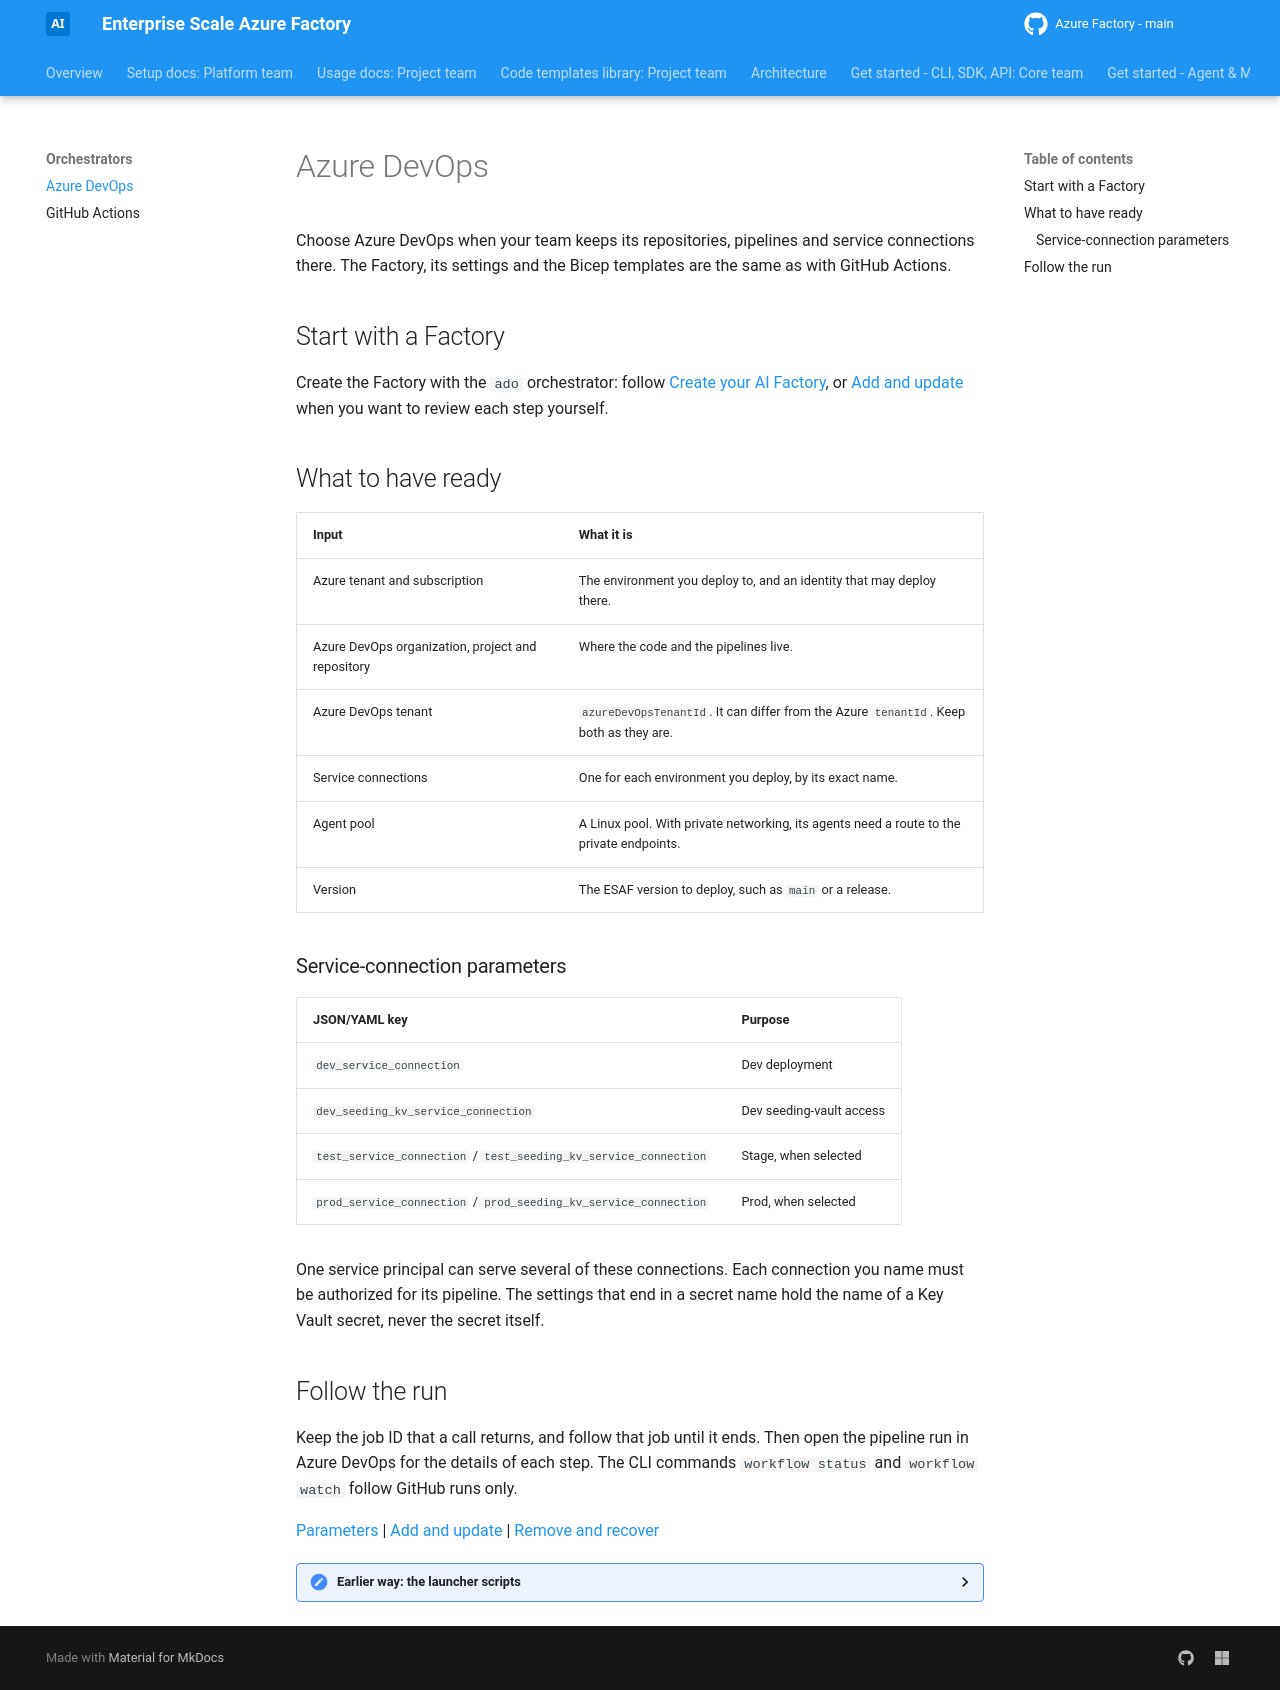

repository: jostrm/azure-enterprise-scale-ml · page: orchestrators/ado/index.html · generator: mkdocs

# Azure DevOps

Choose Azure DevOps when your team keeps its repositories, pipelines and service connections there. The
Factory, its settings and the Bicep templates are the same as with GitHub Actions.

## Start with a Factory

Create the Factory with the `ado` orchestrator: follow [Create your AI Factory](../setup/02-create-factory.md),
or [Add and update](../factory-tools/19-cli-and-api-and-usage.md) when you want to review each step yourself.

## What to have ready

| Input | What it is |
| --- | --- |
| Azure tenant and subscription | The environment you deploy to, and an identity that may deploy there. |
| Azure DevOps organization, project and repository | Where the code and the pipelines live. |
| Azure DevOps tenant | `azureDevOpsTenantId`. It can differ from the Azure `tenantId`. Keep both as they are. |
| Service connections | One for each environment you deploy, by its exact name. |
| Agent pool | A Linux pool. With private networking, its agents need a route to the private endpoints. |
| Version | The ESAF version to deploy, such as `main` or a release. |

### Service-connection parameters

| JSON/YAML key | Purpose |
| --- | --- |
| `dev_service_connection` | Dev deployment |
| `dev_seeding_kv_service_connection` | Dev seeding-vault access |
| `test_service_connection` / `test_seeding_kv_service_connection` | Stage, when selected |
| `prod_service_connection` / `prod_seeding_kv_service_connection` | Prod, when selected |

One service principal can serve several of these connections. Each connection you name must be authorized
for its pipeline. The settings that end in a secret name hold the name of a Key Vault secret, never the
secret itself.

## Follow the run

Keep the job ID that a call returns, and follow that job until it ends. Then open the pipeline run in Azure
DevOps for the details of each step. The CLI commands `workflow status` and `workflow watch` follow GitHub
runs only.

[Parameters](../parameters/index.md) |
[Add and update](../factory-tools/19-cli-and-api-and-usage.md) |
[Remove and recover](../factory-tools/20-cli-and-api-and-usage.md)

<details markdown="1">
<summary>Earlier way: the launcher scripts</summary>

A repository that was set up with v1.24 has these scripts in its root:

- `ADO-create-new-aifactory-scaleset.sh` creates a Factory with its identities, repository and pipelines.
- `ADO-update-aifactory-and-run-project.sh` updates the templates and runs the project pipeline.
- `--project-only` runs the project pipeline without updating the templates.
- `--aifactory-env dev|stage|prod` selects the environment.

Create uses version `124` unless you give another, and update keeps the version that was saved. Name `main` to
use the current development version. `--prepare-only` prepares Azure and the settings without completing the
deployment, so it does change things. All inputs are in the
[launcher reference](../parameters/advanced.md#bash-create-and-update-contract).

The variables live in `aifactory\esml-infra\azure-devops\bicep\yaml\variables\variables.yaml`. Azure
DevOps uses the YAML names, and GitHub uses its own uppercase names.

[Current ADO templates](https://github.com/jostrm/azure-enterprise-scale-ml/tree/main/environment_setup/aifactory/bicep/copy_to_local_settings/azure-devops) |
[Setup overview](https://github.com/jostrm/azure-enterprise-scale-ml/blob/main/documentation/v2/20-29/24-end-2-end-setup.md)

</details>
